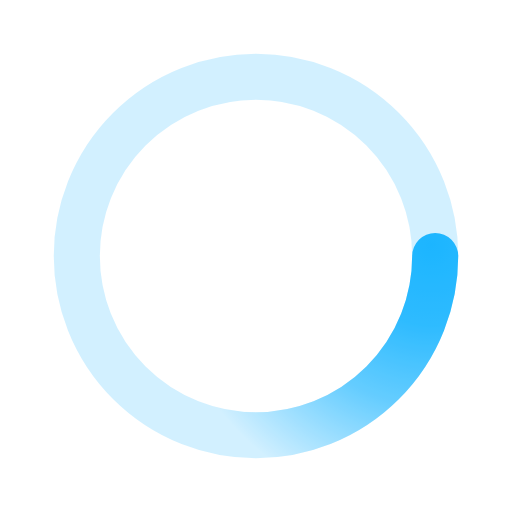
t = 0.00 s
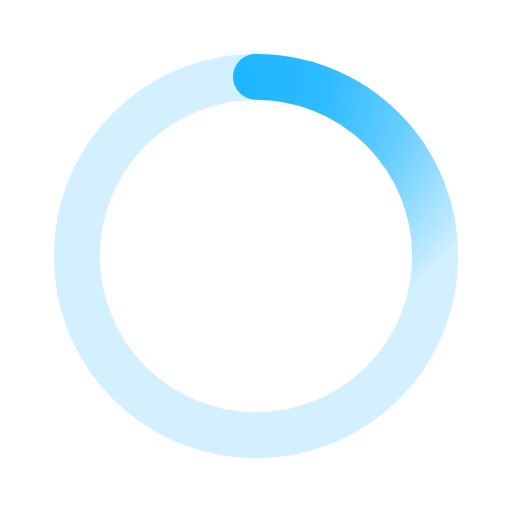
t = 0.50 s
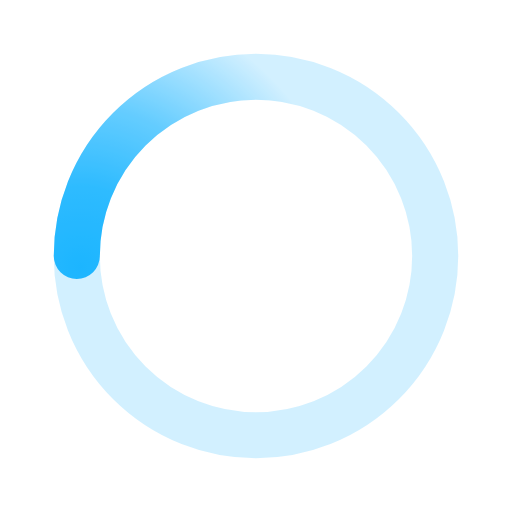
t = 1.00 s
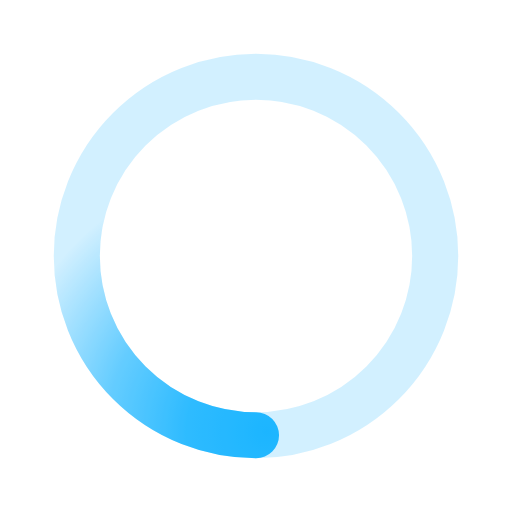
t = 1.50 s

The animated SVG that drew these frames (rendered in a browser with its animation timeline set to each time). Animation: 1 SMIL element (animateTransform=1); one cycle of 2.00 s, repeats indefinitely.

<svg xmlns="http://www.w3.org/2000/svg" viewBox="0 0 200 200">
   <radialGradient id="a" cx=".66" fx=".66" cy=".3125" fy=".3125" gradientTransform="scale(1.5)">
      <stop class="svg__stop-color" offset="0" stop-color="#1CB6FF" />
      <stop class="svg__stop-color" offset=".3" stop-color="#1CB6FF" stop-opacity=".9" />
      <stop class="svg__stop-color" offset=".6" stop-color="#1CB6FF" stop-opacity=".6" />
      <stop class="svg__stop-color" offset=".8" stop-color="#1CB6FF" stop-opacity=".3" />
      <stop class="svg__stop-color" offset="1" stop-color="#1CB6FF" stop-opacity="0" />
   </radialGradient>
   <circle 
      class="svg_strokeWidth"
      transform-origin="center"
      fill="none"
      stroke="url(#a)" 
      stroke-width="18"
      stroke-linecap="round"
      stroke-dasharray="200 1000"
      stroke-dashoffset="0"
      cx="100" 
      cy="100" 
      r="70"
   >      
   <animateTransform
         type="rotate" 
         attributeName="transform"
         calcMode="spline" 
         dur="2"
         values="360;0"
         keyTimes="0;1"
         keySplines="0 0 1 1" 
         repeatCount="indefinite"
      ></animateTransform>
   </circle>
   <circle
      class="svg__stroke svg_strokeWidth"
      transform-origin="center"
      fill="none"
      opacity=".2"
      stroke="#1CB6FF" 
      stroke-width="18"
      stroke-linecap="round"
      cx="100" 
      cy="100"
      r="70"
   ></circle>
</svg>